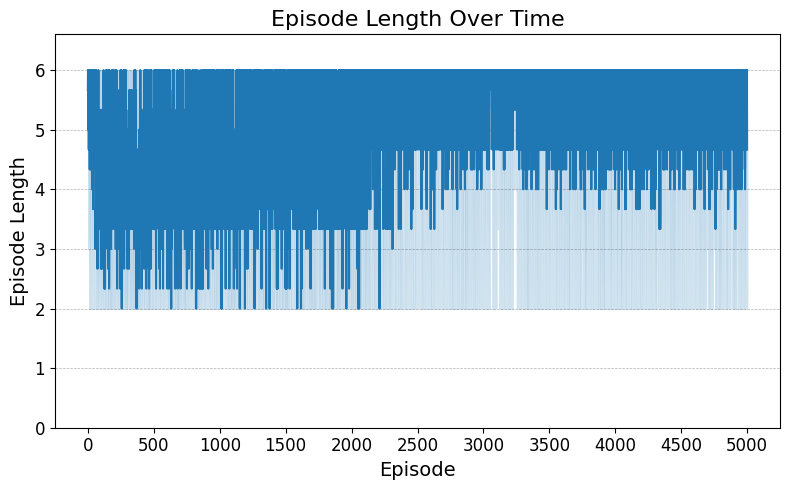

The data file committed next to this chart (first rows):
Run, Step, Episode Length
0, 0, 6.0
0, 1, 6.0
0, 2, 6.0
0, 3, 4.0
0, 4, 6.0
0, 5, 6.0
0, 6, 3.0
0, 7, 6.0
0, 8, 5.0
0, 9, 6.0
0, 10, 6.0
0, 11, 6.0
0, 12, 3.0
0, 13, 6.0
0, 14, 6.0
0, 15, 6.0
0, 16, 2.0
0, 17, 6.0
0, 18, 6.0
0, 19, 6.0
0, 20, 6.0
0, 21, 6.0
0, 22, 5.0
0, 23, 6.0
0, 24, 6.0
0, 25, 6.0
0, 26, 4.0
0, 27, 6.0
0, 28, 6.0
0, 29, 6.0
0, 30, 6.0
0, 31, 6.0
0, 32, 3.0
0, 33, 4.0
0, 34, 3.0
0, 35, 6.0
0, 36, 3.0
0, 37, 6.0
0, 38, 6.0
0, 39, 4.0
0, 40, 6.0
0, 41, 6.0
0, 42, 2.0
0, 43, 6.0
0, 44, 6.0
0, 45, 6.0
0, 46, 6.0
0, 47, 2.0
0, 48, 6.0
0, 49, 5.0
0, 50, 2.0
0, 51, 6.0
0, 52, 6.0
0, 53, 3.0
0, 54, 4.0
0, 55, 6.0
0, 56, 3.0
0, 57, 6.0
0, 58, 6.0
0, 59, 3.0
... 14,940 more rows
